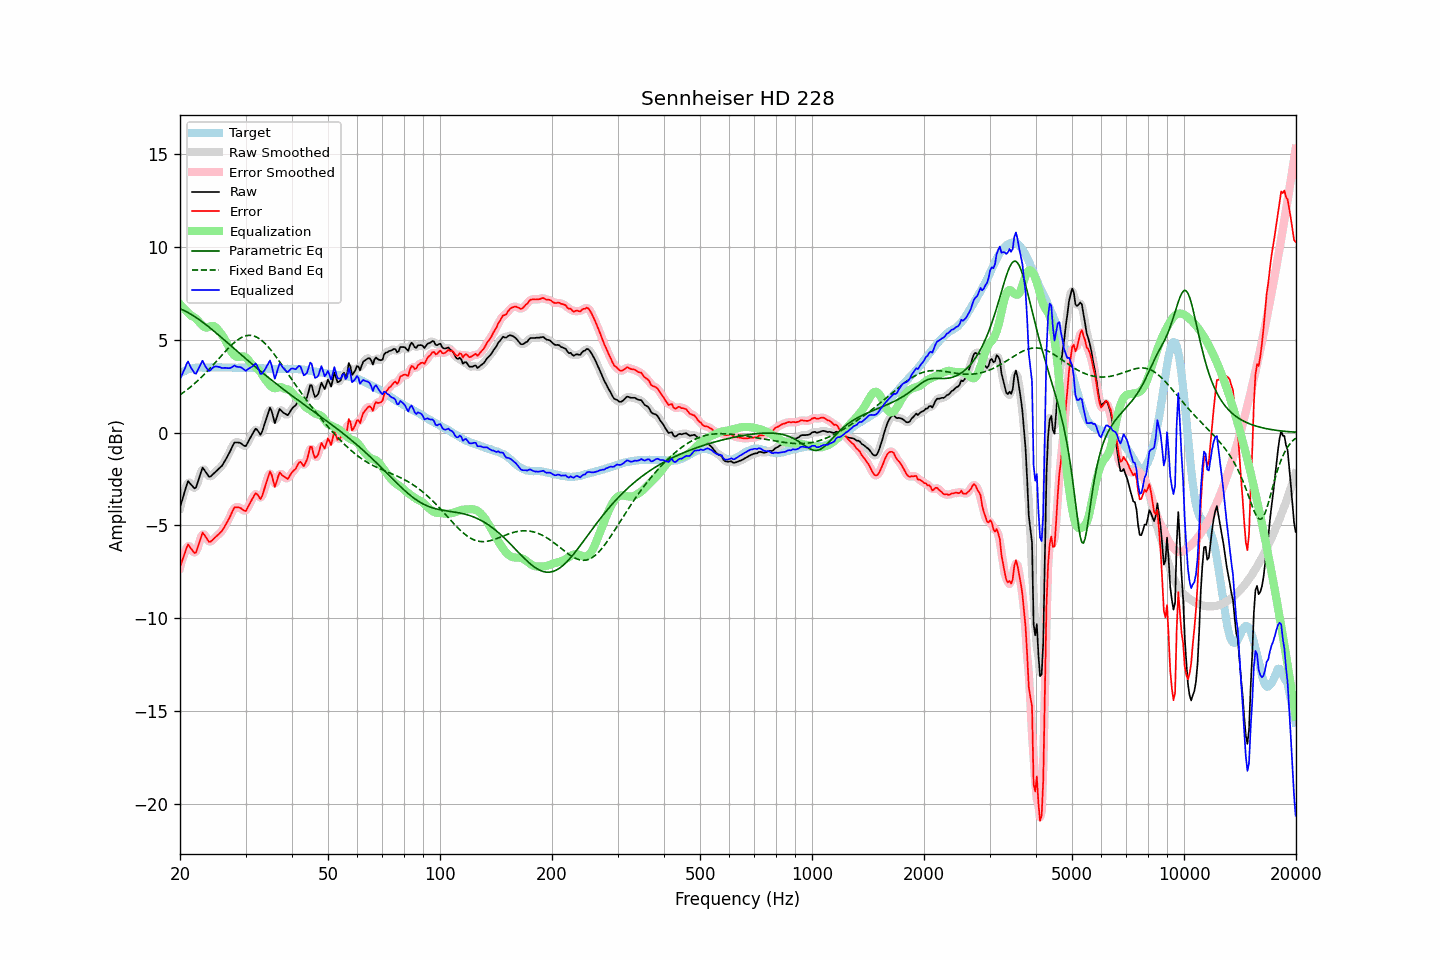

The data file committed next to this chart (first rows):
frequency, raw, error, smoothed, error_smoothed, equalization, parametric_eq, fixed_band_eq, equalized_raw, equalized_smoothed, target
20.00, -4.03, -7.22, -4.08, -7.27, 6.91, 6.67, 2.03, 2.88, 2.83, 3.19
20.20, -3.74, -6.98, -3.72, -6.95, 6.82, 6.63, 2.09, 3.07, 3.10, 3.24
20.40, -3.45, -6.74, -3.40, -6.68, 6.72, 6.59, 2.15, 3.27, 3.32, 3.29
20.61, -3.18, -6.50, -3.13, -6.46, 6.63, 6.55, 2.22, 3.45, 3.50, 3.32
20.81, -2.86, -6.23, -2.87, -6.23, 6.54, 6.51, 2.28, 3.67, 3.67, 3.37
21.02, -2.61, -6.02, -2.72, -6.12, 6.45, 6.46, 2.35, 3.83, 3.73, 3.41
21.23, -2.71, -6.14, -2.69, -6.12, 6.36, 6.41, 2.42, 3.65, 3.67, 3.43
21.44, -2.82, -6.26, -2.79, -6.24, 6.28, 6.36, 2.49, 3.46, 3.49, 3.45
21.66, -2.90, -6.37, -2.94, -6.40, 6.25, 6.31, 2.56, 3.35, 3.32, 3.47
21.87, -3.00, -6.48, -2.97, -6.45, 6.20, 6.26, 2.64, 3.20, 3.23, 3.48
22.09, -2.95, -6.45, -2.90, -6.39, 6.13, 6.20, 2.71, 3.17, 3.23, 3.50
22.31, -2.68, -6.19, -2.71, -6.21, 6.04, 6.14, 2.79, 3.36, 3.33, 3.51
22.54, -2.42, -5.93, -2.40, -5.91, 5.94, 6.08, 2.87, 3.53, 3.54, 3.51
22.76, -2.15, -5.66, -2.13, -5.64, 5.85, 6.02, 2.96, 3.69, 3.71, 3.51
22.99, -1.89, -5.38, -1.99, -5.49, 5.76, 5.95, 3.04, 3.87, 3.76, 3.50
23.22, -1.99, -5.49, -1.98, -5.48, 5.69, 5.89, 3.13, 3.70, 3.71, 3.50
23.45, -2.13, -5.62, -2.10, -5.60, 5.66, 5.82, 3.22, 3.53, 3.56, 3.50
23.69, -2.24, -5.75, -2.26, -5.76, 5.66, 5.75, 3.31, 3.42, 3.40, 3.51
23.92, -2.37, -5.88, -2.34, -5.85, 5.69, 5.69, 3.40, 3.32, 3.35, 3.51
24.16, -2.36, -5.87, -2.35, -5.86, 5.73, 5.62, 3.49, 3.36, 3.38, 3.51
24.40, -2.28, -5.80, -2.30, -5.81, 5.75, 5.54, 3.58, 3.47, 3.45, 3.52
24.65, -2.21, -5.71, -2.21, -5.72, 5.74, 5.47, 3.68, 3.53, 3.53, 3.51
24.89, -2.12, -5.63, -2.12, -5.63, 5.69, 5.40, 3.78, 3.56, 3.56, 3.51
25.14, -2.04, -5.55, -2.04, -5.55, 5.60, 5.33, 3.87, 3.56, 3.56, 3.51
25.39, -1.96, -5.48, -1.97, -5.48, 5.50, 5.25, 3.97, 3.54, 3.53, 3.52
25.65, -1.88, -5.39, -1.88, -5.40, 5.39, 5.18, 4.07, 3.52, 3.51, 3.52
25.91, -1.80, -5.30, -1.78, -5.29, 5.28, 5.11, 4.16, 3.48, 3.49, 3.51
26.16, -1.66, -5.17, -1.66, -5.17, 5.15, 5.03, 4.26, 3.49, 3.49, 3.51
26.43, -1.52, -5.03, -1.52, -5.03, 5.00, 4.96, 4.35, 3.49, 3.48, 3.51
26.69, -1.36, -4.87, -1.37, -4.87, 4.84, 4.88, 4.45, 3.48, 3.48, 3.51
26.96, -1.21, -4.71, -1.20, -4.71, 4.68, 4.80, 4.54, 3.47, 3.47, 3.51
27.23, -1.04, -4.55, -1.03, -4.54, 4.51, 4.73, 4.63, 3.48, 3.48, 3.51
27.50, -0.86, -4.36, -0.84, -4.35, 4.36, 4.65, 4.71, 3.50, 3.52, 3.51
27.77, -0.67, -4.17, -0.68, -4.18, 4.23, 4.58, 4.79, 3.56, 3.56, 3.50
28.05, -0.52, -4.02, -0.57, -4.06, 4.14, 4.50, 4.87, 3.62, 3.57, 3.50
28.33, -0.53, -4.02, -0.52, -4.01, 4.09, 4.43, 4.94, 3.56, 3.57, 3.49
28.62, -0.53, -4.02, -0.52, -4.01, 4.07, 4.35, 5.00, 3.54, 3.55, 3.49
28.90, -0.54, -4.04, -0.55, -4.05, 4.08, 4.27, 5.06, 3.53, 3.53, 3.50
29.19, -0.58, -4.07, -0.60, -4.09, 4.10, 4.20, 5.11, 3.51, 3.50, 3.49
29.48, -0.66, -4.15, -0.67, -4.16, 4.11, 4.12, 5.15, 3.45, 3.44, 3.50
29.78, -0.71, -4.20, -0.71, -4.20, 4.10, 4.05, 5.19, 3.38, 3.39, 3.49
30.08, -0.72, -4.22, -0.68, -4.17, 4.05, 3.97, 5.21, 3.32, 3.37, 3.50
30.38, -0.56, -4.05, -0.57, -4.06, 3.96, 3.90, 5.23, 3.40, 3.39, 3.49
30.68, -0.39, -3.88, -0.41, -3.90, 3.85, 3.83, 5.24, 3.45, 3.44, 3.49
30.99, -0.24, -3.72, -0.24, -3.72, 3.74, 3.75, 5.23, 3.51, 3.50, 3.49
31.30, -0.09, -3.56, -0.07, -3.55, 3.65, 3.68, 5.22, 3.56, 3.58, 3.48
31.61, 0.06, -3.41, 0.08, -3.40, 3.57, 3.61, 5.20, 3.63, 3.65, 3.48
31.93, 0.21, -3.27, 0.16, -3.32, 3.51, 3.53, 5.17, 3.72, 3.67, 3.48
32.24, 0.15, -3.31, 0.12, -3.35, 3.45, 3.46, 5.13, 3.60, 3.57, 3.47
32.57, 0.03, -3.44, 0.02, -3.45, 3.38, 3.39, 5.08, 3.41, 3.40, 3.47
32.89, -0.11, -3.58, -0.03, -3.50, 3.27, 3.32, 5.02, 3.16, 3.24, 3.47
33.22, 0.03, -3.43, 0.05, -3.41, 3.14, 3.25, 4.95, 3.17, 3.19, 3.46
33.55, 0.30, -3.16, 0.26, -3.20, 2.99, 3.17, 4.87, 3.29, 3.25, 3.46
33.89, 0.55, -2.89, 0.55, -2.90, 2.86, 3.10, 4.79, 3.42, 3.41, 3.45
34.23, 0.82, -2.62, 0.86, -2.58, 2.75, 3.03, 4.70, 3.57, 3.61, 3.45
34.57, 1.09, -2.35, 1.12, -2.32, 2.64, 2.96, 4.60, 3.73, 3.76, 3.44
34.92, 1.34, -2.10, 1.22, -2.21, 2.54, 2.90, 4.50, 3.88, 3.77, 3.44
35.27, 1.16, -2.27, 1.09, -2.34, 2.46, 2.83, 4.40, 3.62, 3.54, 3.43
35.62, 0.84, -2.59, 0.85, -2.58, 2.41, 2.76, 4.29, 3.24, 3.26, 3.43
35.97, 0.51, -2.92, 0.69, -2.74, 2.39, 2.69, 4.17, 2.90, 3.08, 3.43
... 635 more rows
